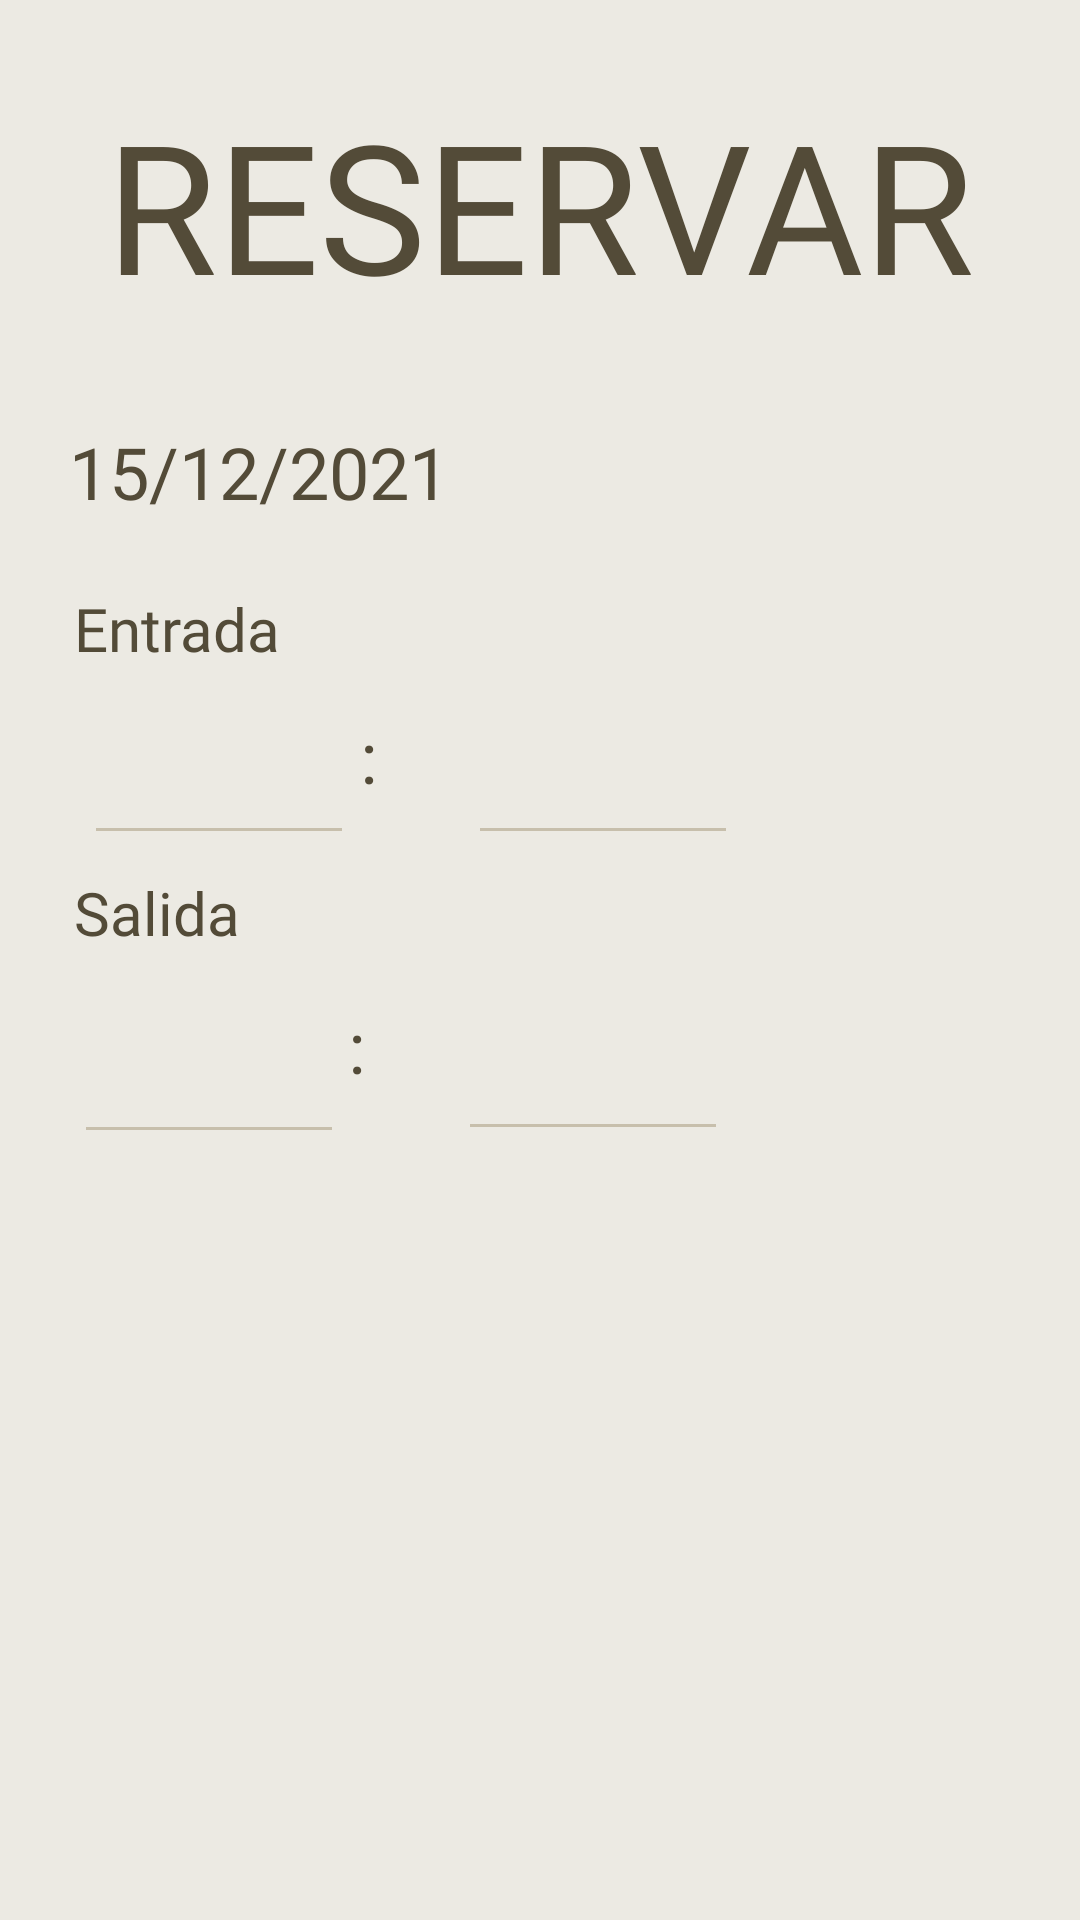

Reconstruct the res/layout file that produces this screen, plus the resources it refers to.
<!-- AndroidManifest.xml: application theme Theme.ParkWeiser -->
<!-- res/layout/activity_reservar.xml -->
<?xml version="1.0" encoding="utf-8"?>
<androidx.constraintlayout.widget.ConstraintLayout xmlns:android="http://schemas.android.com/apk/res/android"
    xmlns:app="http://schemas.android.com/apk/res-auto"
    xmlns:tools="http://schemas.android.com/tools"
    android:layout_width="match_parent"
    android:layout_height="match_parent"
    android:background="#ECEAE3"
    tools:context=".MainActivity">

    <androidx.recyclerview.widget.RecyclerView
        android:id="@+id/recyclerCochesReserva"
        android:layout_width="413dp"
        android:layout_height="235dp"
        app:layout_constraintBottom_toBottomOf="parent"
        app:layout_constraintEnd_toEndOf="parent"
        app:layout_constraintHorizontal_bias="0.0"
        app:layout_constraintStart_toStartOf="parent"
        app:layout_constraintTop_toTopOf="parent"
        app:layout_constraintVertical_bias="1.0" />

    <EditText
        android:id="@+id/editTextHoraSalida"
        android:layout_width="90dp"
        android:layout_height="50dp"
        android:layout_marginTop="17dp"
        android:backgroundTint="#C7BFAC"
        android:ems="10"
        android:fontFamily="@font/gudea"
        android:inputType="time"
        android:maxLength="2"
        android:textAlignment="textEnd"
        android:textColor="#534B38"
        app:layout_constraintStart_toStartOf="@+id/textSalidaReserva"
        app:layout_constraintTop_toBottomOf="@+id/textSalidaReserva" />

    <TextView
        android:id="@+id/textDosPuntosSalida"
        android:layout_width="wrap_content"
        android:layout_height="wrap_content"
        android:fontFamily="@font/gudea"
        android:text=":"
        android:textAlignment="center"
        android:textColor="#534B38"
        android:textSize="24sp"
        app:layout_constraintBottom_toBottomOf="parent"
        app:layout_constraintEnd_toEndOf="parent"
        app:layout_constraintHorizontal_bias="0.327"
        app:layout_constraintLeft_toLeftOf="parent"
        app:layout_constraintRight_toRightOf="parent"
        app:layout_constraintStart_toStartOf="parent"
        app:layout_constraintTop_toTopOf="parent"
        app:layout_constraintVertical_bias="0.547" />

    <TextView
        android:id="@+id/textSalidaReserva"
        android:layout_width="wrap_content"
        android:layout_height="wrap_content"
        android:fontFamily="@font/gudea"
        android:text="Salida"
        android:textAlignment="center"
        android:textColor="#534B38"
        android:textSize="20sp"
        app:layout_constraintBottom_toBottomOf="parent"
        app:layout_constraintEnd_toEndOf="parent"
        app:layout_constraintHorizontal_bias="0.081"
        app:layout_constraintLeft_toLeftOf="parent"
        app:layout_constraintRight_toRightOf="parent"
        app:layout_constraintStart_toStartOf="parent"
        app:layout_constraintTop_toTopOf="parent"
        app:layout_constraintVertical_bias="0.474" />

    <EditText
        android:id="@+id/editTextMinutosEntrada"
        android:layout_width="90dp"
        android:layout_height="50dp"
        android:layout_marginStart="156dp"
        android:layout_marginTop="12dp"
        android:backgroundTint="#C7BFAC"
        android:ems="10"
        android:fontFamily="@font/gudea"
        android:inputType="time"
        android:maxLength="2"
        android:textAlignment="textStart"
        android:textColor="#534B38"
        app:layout_constraintStart_toStartOf="parent"
        app:layout_constraintTop_toBottomOf="@+id/textEntradaReserva" />

    <TextView
        android:id="@+id/textDosPuntosEntrada"
        android:layout_width="wrap_content"
        android:layout_height="wrap_content"
        android:fontFamily="@font/gudea"
        android:text=":"
        android:textAlignment="center"
        android:textColor="#534B38"
        android:textSize="24sp"
        app:layout_constraintBottom_toBottomOf="parent"
        app:layout_constraintEnd_toEndOf="parent"
        app:layout_constraintHorizontal_bias="0.339"
        app:layout_constraintLeft_toLeftOf="parent"
        app:layout_constraintRight_toRightOf="parent"
        app:layout_constraintStart_toStartOf="parent"
        app:layout_constraintTop_toTopOf="parent"
        app:layout_constraintVertical_bias="0.388" />

    <EditText
        android:id="@+id/editTextHoraEntrada"
        android:layout_width="90dp"
        android:layout_height="50dp"
        android:layout_marginStart="28dp"
        android:layout_marginTop="12dp"
        android:backgroundTint="#C7BFAC"
        android:ems="10"
        android:fontFamily="@font/gudea"
        android:inputType="time"
        android:maxLength="2"
        android:textAlignment="textEnd"
        android:textColor="#534B38"
        app:layout_constraintStart_toStartOf="parent"
        app:layout_constraintTop_toBottomOf="@+id/textEntradaReserva" />

    <TextView
        android:id="@+id/textEntradaReserva"
        android:layout_width="wrap_content"
        android:layout_height="wrap_content"
        android:fontFamily="@font/gudea"
        android:text="Entrada"
        android:textAlignment="center"
        android:textColor="#534B38"
        android:textSize="20sp"
        app:layout_constraintBottom_toBottomOf="parent"
        app:layout_constraintEnd_toEndOf="parent"
        app:layout_constraintHorizontal_bias="0.084"
        app:layout_constraintLeft_toLeftOf="parent"
        app:layout_constraintRight_toRightOf="parent"
        app:layout_constraintStart_toStartOf="parent"
        app:layout_constraintTop_toTopOf="parent"
        app:layout_constraintVertical_bias="0.32" />

    <TextView
        android:id="@+id/textDiaReserva"
        android:layout_width="wrap_content"
        android:layout_height="wrap_content"
        android:fontFamily="@font/gudea"
        android:text="15/12/2021"
        android:textAlignment="center"
        android:textColor="#534B38"
        android:textSize="24sp"
        app:layout_constraintBottom_toBottomOf="parent"
        app:layout_constraintEnd_toEndOf="parent"
        app:layout_constraintHorizontal_bias="0.098"
        app:layout_constraintLeft_toLeftOf="parent"
        app:layout_constraintRight_toRightOf="parent"
        app:layout_constraintStart_toStartOf="parent"
        app:layout_constraintTop_toTopOf="parent"
        app:layout_constraintVertical_bias="0.232" />

    <TextView
        android:id="@+id/textTituloReservar"
        android:layout_width="wrap_content"
        android:layout_height="wrap_content"
        android:layout_marginTop="28dp"
        android:fontFamily="@font/gudea"
        android:text="RESERVAR"
        android:textAlignment="center"
        android:textColor="#534B38"
        android:textSize="60sp"
        app:layout_constraintEnd_toEndOf="parent"
        app:layout_constraintHorizontal_bias="0.496"
        app:layout_constraintLeft_toLeftOf="parent"
        app:layout_constraintRight_toRightOf="parent"
        app:layout_constraintStart_toStartOf="parent"
        app:layout_constraintTop_toTopOf="parent" />

    <EditText
        android:id="@+id/editTextMinutosSalida"
        android:layout_width="90dp"
        android:layout_height="50dp"
        android:layout_marginStart="128dp"
        android:layout_marginTop="16dp"
        android:backgroundTint="#C7BFAC"
        android:ems="10"
        android:fontFamily="@font/gudea"
        android:inputType="time"
        android:maxLength="2"
        android:textAlignment="textStart"
        android:textColor="#534B38"
        app:layout_constraintStart_toStartOf="@+id/textSalidaReserva"
        app:layout_constraintTop_toBottomOf="@+id/textSalidaReserva" />

</androidx.constraintlayout.widget.ConstraintLayout>
<!-- resources referenced by this layout -->
<resources>
  <style name="Theme.ParkWeiser" parent="Theme.MaterialComponents.DayNight.DarkActionBar">
          
          <item name="colorPrimary">@color/purple_500</item>
          <item name="colorPrimaryVariant">@color/purple_700</item>
          <item name="colorOnPrimary">@color/white</item>
          
          <item name="colorSecondary">@color/teal_200</item>
          <item name="colorSecondaryVariant">@color/teal_700</item>
          <item name="colorOnSecondary">@color/black</item>
          
          <item name="android:statusBarColor" tools:targetApi="l">?attr/colorPrimaryVariant</item>
          
      </style>
  <!-- not gathered from this repository: default colours our renderer supplied (Android Studio template values) -->
  <color name="purple_500">#FF6200EE</color>
  <color name="purple_700">#FF3700B3</color>
  <color name="teal_200">#FF03DAC5</color>
  <color name="teal_700">#FF018786</color>
  <color name="black">#FF000000</color>
  <color name="white">#FFFFFFFF</color>
</resources>
